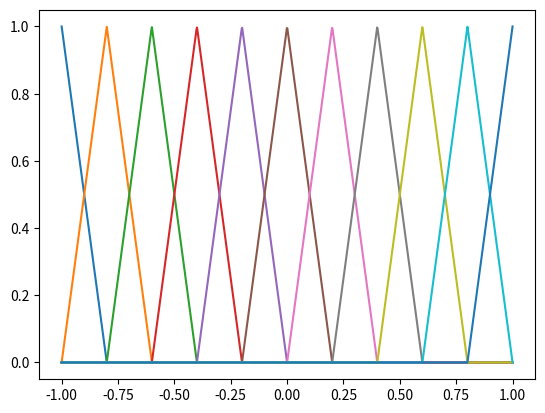
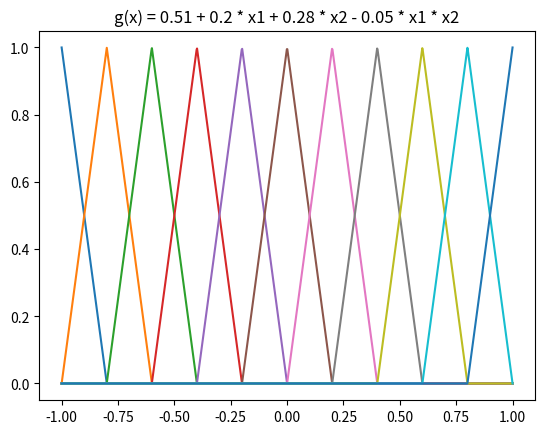

Reproduce these figures in Python, in order.
# -*- coding: utf-8 -*-
"""
Created on Mon Dec 10 11:40:42 2018

[redacted]
"""

import numpy as np
import matplotlib.pyplot as plt
from mpl_toolkits.mplot3d import Axes3D

# 建立membership function 的 fuzzy set
def trimf(x, abc):
    """
    Triangular membership function generator.

    Parameters
    ----------
    x : 1d array
        Independent variable.
    abc : 1d array, length 3
        Three-element vector controlling shape of triangular function.
        Requires a <= b <= c.

    Returns
    -------
    y : 1d array
        Triangular membership function.
    """
    assert len(abc) == 3, 'abc parameter must have exactly three elements.'
    a, b, c = np.r_[abc]     # Zero-indexing in Python
    assert a <= b and b <= c, 'abc requires the three elements a <= b <= c.'

    y = np.zeros(len(x))

    # Left side
    if a != b:
        idx = np.nonzero(np.logical_and(a < x, x < b))[0]
        y[idx] = (x[idx] - a) / float(b - a)

    # Right side
    if b != c:
        idx = np.nonzero(np.logical_and(b < x, x < c))[0]
        y[idx] = (c - x[idx]) / float(c - b)

    idx = np.nonzero(x == b)
    y[idx] = 1
    return y

# 建立fuzzy set的個數
def fuzzy_set(x, x_start, x_end, cnt, epsilon, A, e, h):
    for i in range(cnt):
        if i == 0:
            A[i, :, :] = trimf(x, [x_start, x_start, x_start + h]).reshape(-1, 1)
            e.append(x_start)
        elif i > 0 and i < cnt:
            A[i, :, :] = trimf(x, [x_start + (h * (i - 1)), x_start + (h * i), x_start + (h * (i + 1))]).reshape(-1, 1)
            e.append(x_start + (h * i))
        elif i == cnt:
            A[i, :, :] = trimf(x, [x_start + (h * (i - 2)), x_end, x_end]).reshape(-1, 1)
            e.append(x_end)

# =============================================================================
# # 微分
# def diff(f, x):
#     h = 1e-4
#     return (f(x + h) - f(x - h)) / (2 * h)
# =============================================================================


# =============================================================================
# # 目標函數
# def g(x):
#     return np.cos(x)
# =============================================================================

def g_function(x1, x2):
    g = 0.51 + 0.2 * x1 + 0.28 * x2 - 0.05 * x1 * x2
    return g

# 定義宇集合區間與epsilon
epsilon = 0.116 # 
x_start = -1
x_end = 1
x1 = np.linspace(x_start, x_end, 1000)
x2 = np.linspace(x_start, x_end, 1000)

# g(x)微分取sup，並計算出h1
g = g_function(x1, x2)
dg_x1 = 0.2 - 0.05 * x2
dg_x2 = 0.28 - 0.05 * x1
h1 = epsilon / np.around(max(dg_x1) + max(dg_x2), decimals = 2)

# 計算fuzzy set個數
cnt = int(((x_end - x_start) / h1) + 1)

# 計算fuzzy set
A1 = np.empty((cnt, int(len(x1)), 1))
A2 = np.empty((cnt, int(len(x2)), 1))
e1 = []
e2 = []

fuzzy_set(x1, x_start, x_end, cnt, epsilon, A1, e1, h1)
fuzzy_set(x2, x_start, x_end, cnt, epsilon, A2, e2, h1)
e1 = np.array(e1)
e2 = np.array(e2)

for k in range(cnt):
    plt.figure(1)
    plt.plot(x1, A1[k], label = "A1")
    plt.figure(2)
    plt.plot(x2, A2[k], label = "A2")

plt.show()
f = []
for i in range(len(A1)):
    for j in range(len(A2)):
        f.append(sum(g_function(e1[i], e2[j]) * A1[j] * A2[j]) / sum(A1[j] * A2[j]))
#
fig = plt.figure(2)
ax = Axes3D(fig)
x1 = np.linspace(x_start, x_end, 100)
x2 = np.linspace(x_start, x_end, 100)
x1, x2 = np.meshgrid(x1, x2)
g = 0.51 + 0.2 * x1 + 0.28 * x2 - 0.05 * x1 * x2

plt.title("g(x) = 0.51 + 0.2 * x1 + 0.28 * x2 - 0.05 * x1 * x2")
ax.plot_surface(x1, x2, g, rstride=1, cstride=1, cmap='rainbow') # 傳入x, y, z的值
ax.set_xlabel('x1')
ax.set_ylabel('x2')
ax.set_zlabel("g(x)")
plt.show()
#
fig = plt.figure(3)
ax = Axes3D(fig)
e1, e2 = np.meshgrid(e1, e2)
f = np.array(f).reshape(11, 11).T
plt.title("simulation f(x)")
ax.plot_surface(e1, e2, f, rstride=1, cstride=1, cmap='rainbow') # 傳入x, y, z的值
ax.set_xlabel('x1')
ax.set_ylabel('x2')
ax.set_zlabel("f(x)")
plt.show()

